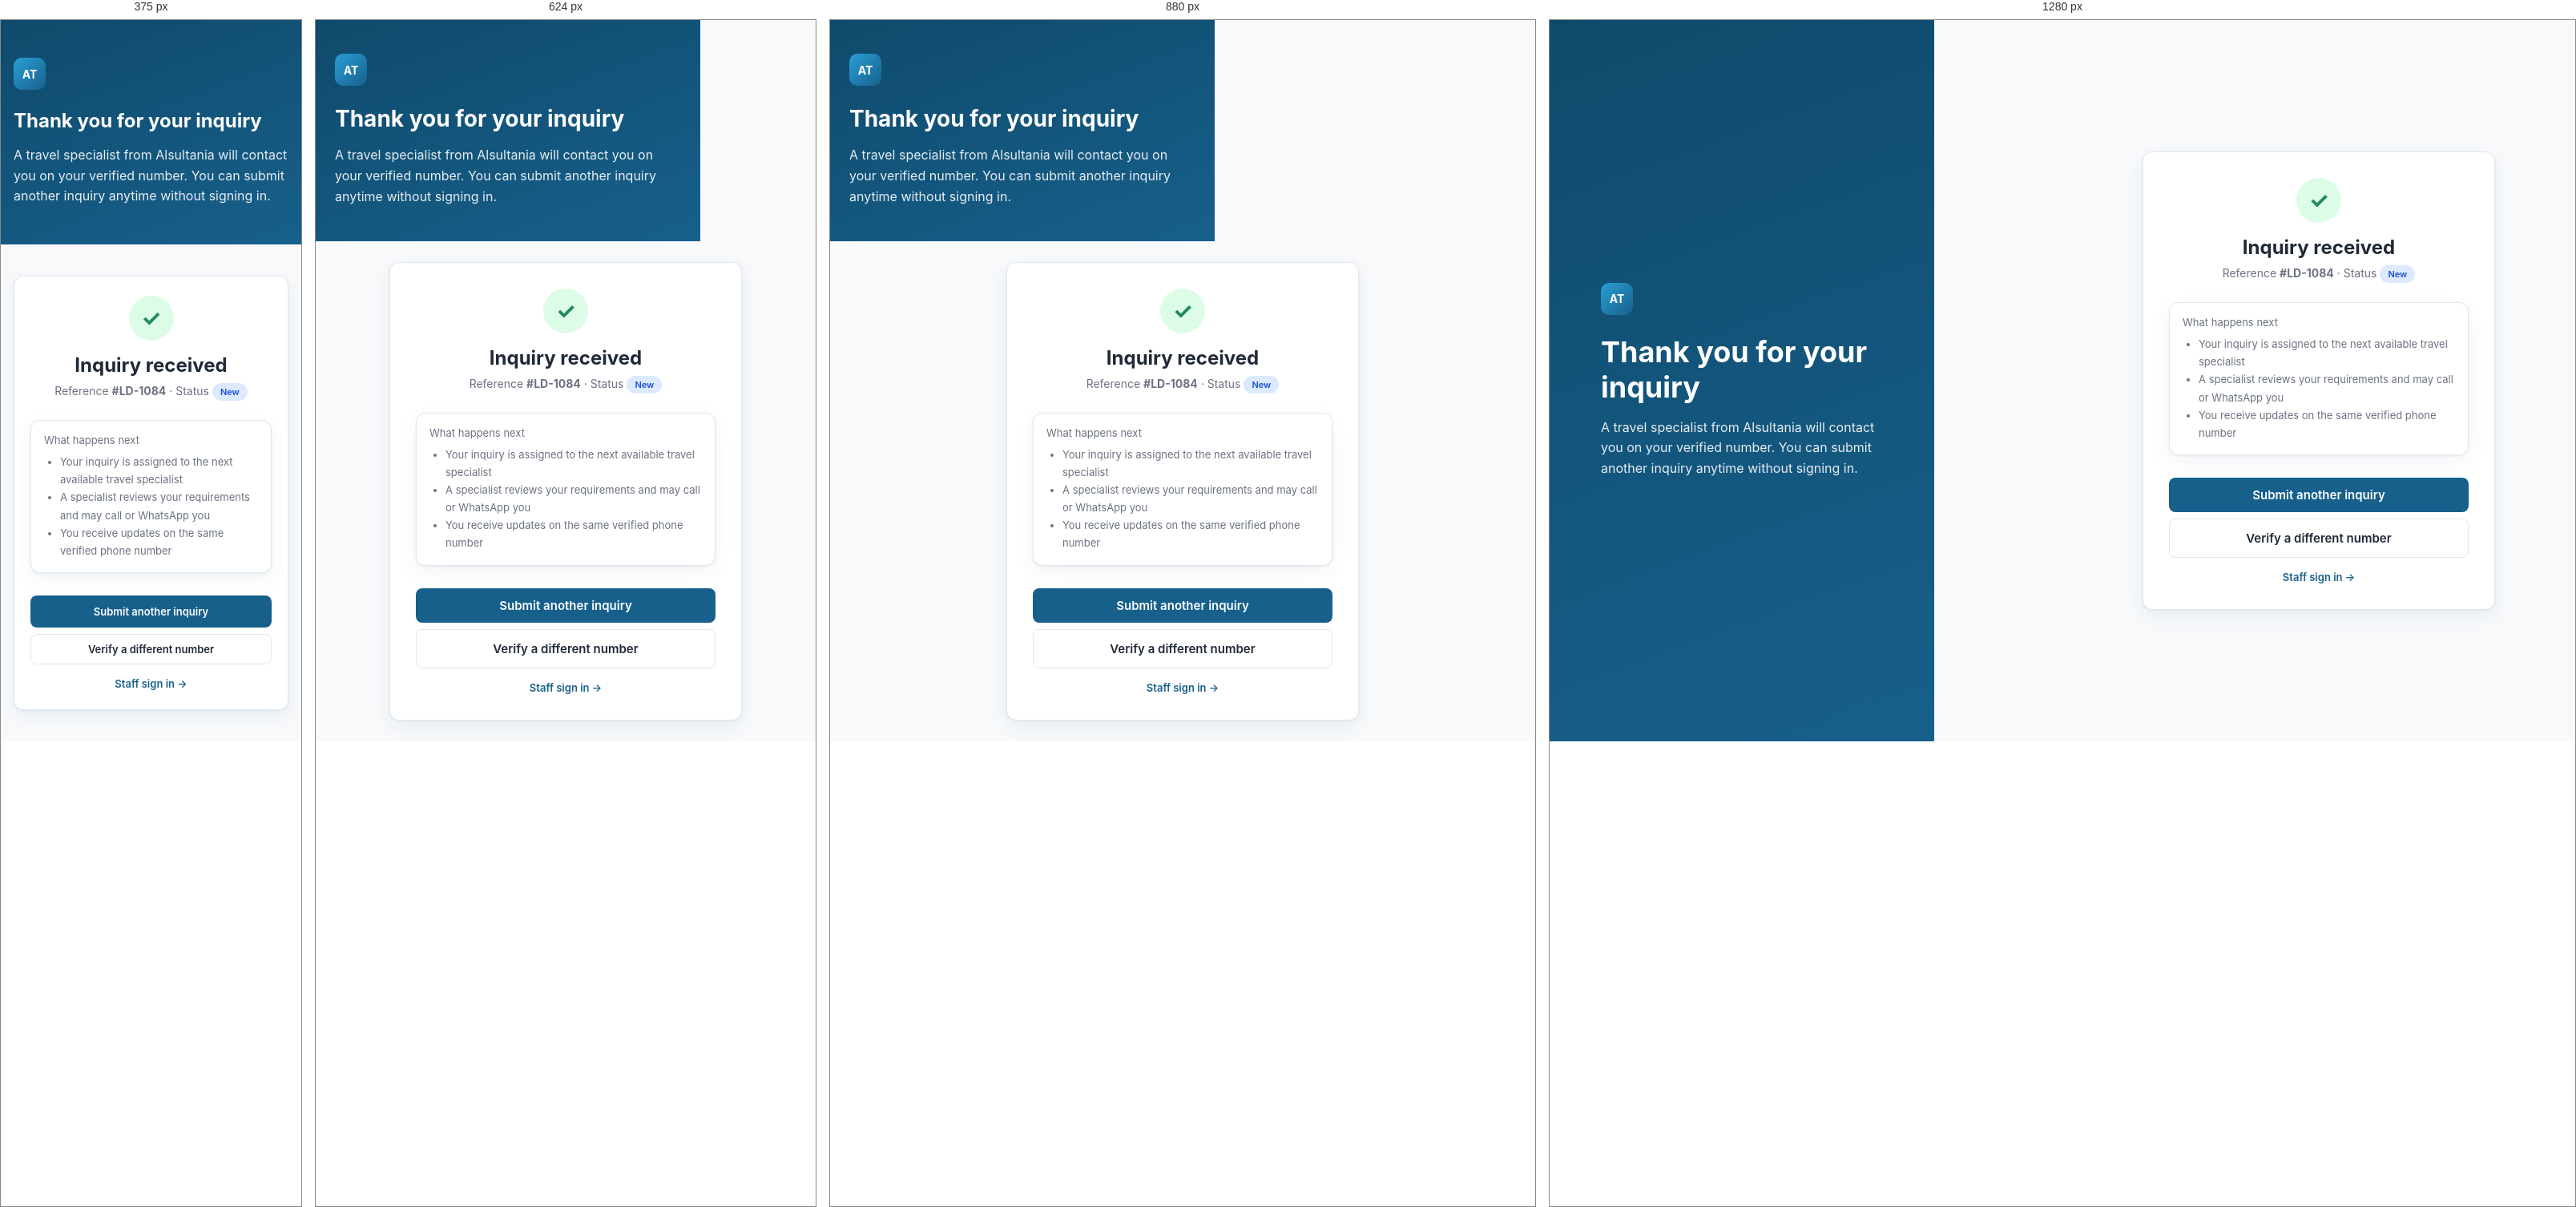
Rendered at 375 px, 624 px, 880 px and 1280 px, left to right.

<!-- file: inquiry-success.html -->
<!DOCTYPE html>
<html lang="en">
<head>
  <meta charset="UTF-8">
  <meta name="viewport" content="width=device-width, initial-scale=1">
  <title>05d — Inquiry Submitted — Alsultania Travel</title>
  <link rel="stylesheet" href="styles.css">
</head>
<body>
  <div class="login-page public-inquiry-page">
    <section class="login-hero">
      <div class="brand-mark login-brand-mark">AT</div>
      <h1>Thank you for your inquiry</h1>
      <p>A travel specialist from Alsultania will contact you on your verified number. You can submit another inquiry anytime without signing in.</p>
    </section>
    <section class="login-form-wrap">
      <div class="login-card public-inquiry-card success-card">
        <div class="success-icon" aria-hidden="true">✓</div>
        <h2>Inquiry received</h2>
        <p class="subtitle">Reference <strong>#LD-1084</strong> · Status <span class="badge badge-new">New</span></p>
        <div class="success-summary panel">
          <p class="success-summary-label">What happens next</p>
          <ul class="success-steps">
            <li>Your inquiry is assigned to the next available travel specialist</li>
            <li>A specialist reviews your requirements and may call or WhatsApp you</li>
            <li>You receive updates on the same verified phone number</li>
          </ul>
        </div>
        <a href="inquiry-create.html" class="btn btn-primary btn-block">Submit another inquiry</a>
        <a href="inquiry-otp.html" class="btn btn-secondary btn-block mt-8">Verify a different number</a>
        <p class="public-footer-link"><a href="login.html">Staff sign in →</a></p>
      </div>
    </section>
  </div>
  <script src="nav.js"></script>
  <script>
    if (!sessionStorage.getItem('alsultania_verified_phone')) {
      location.href = 'inquiry-otp.html';
    }
  </script>
</body>
</html>


/* @media block from styles.css */
@media (max-width: 1200px) {
  .stats-grid { grid-template-columns: repeat(2, 1fr); }
  .module-grid { grid-template-columns: repeat(2, 1fr); }
  .wf-grid-3 { grid-template-columns: repeat(2, 1fr); }
  .pipeline { grid-template-columns: repeat(3, 1fr); }
  .form-grid-4 { grid-template-columns: repeat(2, 1fr); }
}

/* @media block from styles.css */
@media (max-width: 992px) {
  .top-nav {
    flex-wrap: wrap;
    height: auto;
    min-height: 52px;
    padding: 10px 16px;
    gap: 8px 12px;
  }

  .top-nav-menu-toggle { display: inline-flex; }

  .top-nav-brand {
    flex: 1;
    min-width: 0;
    font-size: 15px;
  }

  .top-nav-menu {
    display: none;
    flex: 1 1 100%;
    order: 10;
    flex-direction: column;
    align-items: stretch;
    justify-content: flex-start;
    gap: 0;
    padding-top: 8px;
    border-top: 1px solid rgba(255, 255, 255, 0.12);
  }

  .top-nav.is-menu-open .top-nav-menu { display: flex; }

  .top-nav-list {
    flex-direction: column;
    align-items: stretch;
    width: 100%;
    gap: 0;
  }

  .top-nav-item { width: 100%; }

  .top-nav-trigger,
  .top-nav-link {
    width: 100%;
    justify-content: space-between;
    padding: 12px 14px;
    border-radius: 8px;
  }

  .top-nav-submenu {
    position: static;
    min-width: 0;
    max-height: none;
    margin: 0 0 4px 12px;
    border: none;
    border-left: 2px solid var(--border);
    border-radius: 0;
    box-shadow: none;
    background: var(--bg);
  }

  .top-nav-submenu a { padding: 10px 14px; }

  .sub-nav {
    overflow-x: auto;
    -webkit-overflow-scrolling: touch;
    padding: 0 16px;
    gap: 16px;
    scrollbar-width: none;
  }

  .sub-nav::-webkit-scrollbar { display: none; }

  .sub-nav-item { white-space: nowrap; flex-shrink: 0; }

  .lead-actions-bar {
    padding: 12px 16px;
  }

  .lead-actions-bar-body {
    flex-direction: column;
    align-items: stretch;
  }

  .lead-secondary-actions {
    margin-left: 0;
    width: 100%;
  }

  .lead-notes-body textarea {
    min-height: 180px;
  }

  .page-header,
  .topbar {
    flex-wrap: wrap;
    padding: 14px 16px;
  }

  .topbar-actions {
    width: 100%;
    flex-wrap: wrap;
  }

  .topbar-actions .search-input { flex: 1; min-width: 0; width: auto; }

  .content { padding: 16px; }

  .detail-grid,
  .lead-create-grid,
  .inbox-layout,
  .template-layout,
  .rbac-layout {
    grid-template-columns: 1fr;
  }

  .pipeline {
    display: flex;
    gap: 12px;
    overflow-x: auto;
    -webkit-overflow-scrolling: touch;
    padding-bottom: 8px;
  }

  .pipeline-col {
    flex: 0 0 260px;
    min-height: 360px;
  }

  .login-page { grid-template-columns: 1fr; }

  .login-hero {
    padding: 40px 24px;
    min-height: auto;
  }

  .login-hero h1 { font-size: 28px; }

  .login-form-wrap { padding: 24px 16px; }

  .public-inquiry-header {
    flex-wrap: wrap;
    padding: 14px 16px;
  }

  .public-header-actions { width: 100%; justify-content: flex-end; }

  .public-inquiry-body { padding: 16px; }

  .public-inquiry-grid { grid-template-columns: 1fr !important; }

  .rule-builder {
    grid-template-columns: 1fr;
    gap: 8px;
  }

  .rule-builder .rule-arrow { display: none; }

  .settings-form-grid {
    grid-template-columns: 1fr;
    gap: 4px 0;
  }

  .settings-form-grid dt { margin-top: 12px; }

  .settings-form-grid dt:first-child { margin-top: 0; }

  .wf-grid,
  .wf-grid-3 { grid-template-columns: 1fr; }

  .flow-steps { flex-direction: column; align-items: stretch; }

  .flow-card { width: 100%; }

  .flow-arrow { transform: rotate(90deg); }

  .cover-page { padding: 32px 20px; }

  .cover-page h1 { font-size: 32px; }

  .flow-page { padding: 24px 16px; }

  .flow-header h1 { font-size: 28px; }

  .proto-topbar {
    flex-wrap: wrap;
    padding: 12px 16px;
    gap: 10px;
  }

  .panel { overflow-x: auto; }

  .admin-tabs {
    overflow-x: auto;
    -webkit-overflow-scrolling: touch;
    flex-wrap: nowrap;
    scrollbar-width: none;
  }

  .admin-tabs::-webkit-scrollbar { display: none; }

  .admin-tabs a { white-space: nowrap; flex-shrink: 0; }
}

/* @media block from styles.css */
@media (max-width: 768px) {
  .stats-grid,
  .module-grid,
  .wf-grid-3 { grid-template-columns: 1fr; }

  .form-grid-2,
  .form-grid-3,
  .form-grid-4 { grid-template-columns: 1fr; }

  .page-header h2,
  .topbar h2 { font-size: 18px; }

  .stat-value { font-size: 24px; }

  .info-row {
    grid-template-columns: 1fr;
    gap: 4px;
  }

  .panel-header {
    flex-wrap: wrap;
    padding: 14px 16px;
  }

  .filters { width: 100%; }

  .search-input { width: 100%; }

  .phone-badge { text-align: left; }

  .phone-input-group { flex-direction: column; }

  .phone-input-group select { width: 100%; }

  .inbox-thread-header { flex-direction: column; }

  .inbox-reply { flex-direction: column; }

  .inbox-reply .btn { width: 100%; }

  .topbar-actions .btn { flex: 1; min-width: 120px; }

  .cover-actions { flex-direction: column; }

  .cover-actions .btn { width: 100%; text-align: center; }

  th, td { padding: 10px 12px; }

  .matrix-table { font-size: 12px; }

  .matrix-table .module-name { white-space: normal; }
}

/* @media block from styles.css */
@media (max-width: 480px) {
  .top-nav-brand { font-size: 14px; }

  .top-nav-utils { gap: 8px; }

  .top-nav-icon-btn { font-size: 16px; padding: 4px; }

  .login-hero { padding: 32px 16px; }

  .login-hero h1 { font-size: 24px; }

  .login-card { padding: 24px 20px; }

  .otp-inputs input {
    width: 40px;
    height: 44px;
    font-size: 18px;
  }

  .step-indicator { flex-direction: column; }

  .step-indicator .step { text-align: left; }

  .btn { padding: 10px 14px; font-size: 13px; }

  .topbar-actions .btn { width: 100%; flex: none; }
}